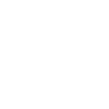
t = 0.00 s
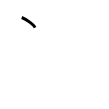
t = 1.00 s
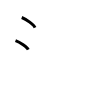
t = 2.00 s
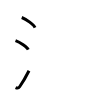
t = 3.00 s
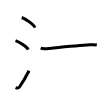
t = 4.00 s
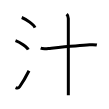
t = 5.00 s

The animated SVG that drew these frames (rendered in a browser with its animation timeline set to each time). Animation: 5 SMIL elements (animate=5); one cycle of 5.00 s.

<svg width="109px" height="109px" viewBox="0 0 px 109px" xmlns="http://www.w3.org/2000/svg" xmlns:xlink="http://www.w3.org/1999/xlink" xml:space="preserve" version="1.1"  baseProfile="full">
<path d="M21.75,17.5c4.68,1.78,12.08,7.32,13.25,10.09" style="fill:none;stroke:black;stroke-width:3;opacity:0">
  <animate attributeType="CSS" attributeName="opacity" from="0" to="1" begin="0s" dur="1s" repeatCount="0" fill="freeze" />
</path>
<path d="M15.5,40.62c4.5,1.61,11.62,6.62,12.75,9.12" style="fill:none;stroke:black;stroke-width:3;opacity:0">
  <animate attributeType="CSS" attributeName="opacity" from="0" to="1" begin="1s" dur="1s" repeatCount="0" fill="freeze" />
</path>
<path d="M15.6,87.53c1.52,0.69,3.12,0.5,4.03-0.79c3.22-4.57,6.44-10.16,9.36-15.99" style="fill:none;stroke:black;stroke-width:3;opacity:0">
  <animate attributeType="CSS" attributeName="opacity" from="0" to="1" begin="2s" dur="1s" repeatCount="0" fill="freeze" />
</path>
<path d="M40.67,48.16c2.32,0.83,5.59,0.5,7.98,0.27c12.58-1.23,30.86-3.05,40.97-3.66c2.42-0.15,4.83-0.28,7.22,0.23" style="fill:none;stroke:black;stroke-width:3;opacity:0">
  <animate attributeType="CSS" attributeName="opacity" from="0" to="1" begin="3s" dur="1s" repeatCount="0" fill="freeze" />
</path>
<path d="M66.68,14.13c1.22,1.22,1.64,2.99,1.64,4.45c0,0.82,0.02,50.57,0.02,69.42c0,4.28,0,6.96-0.01,7.13" style="fill:none;stroke:black;stroke-width:3;opacity:0">
  <animate attributeType="CSS" attributeName="opacity" from="0" to="1" begin="4s" dur="1s" repeatCount="0" fill="freeze" />
</path>
</svg>
